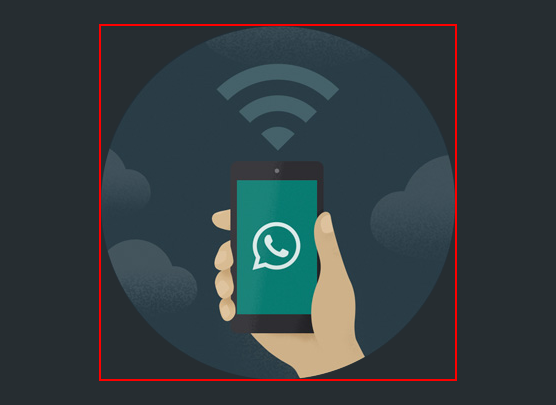
Task: Mengirimkan chat whatapps ke banyak acc menggunakan 1 robot

Workflow: Main

Step 1 [try]: find the element in window '*WhatsApp' (chrome.exe)

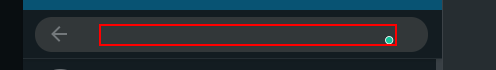
Step 2 [then]: type "[row.Item("No. Telp").ToString+ "[k(enter)]"]" into the element in window '* WhatsApp' (chrome.exe)

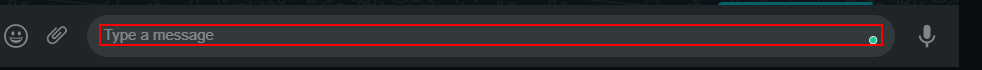
Step 3: type "["Hello " +row.Item("Nama").ToString+ " Ini test Robot[k(enter)]"]" into the element in window '(1) WhatsApp' (chrome.exe)